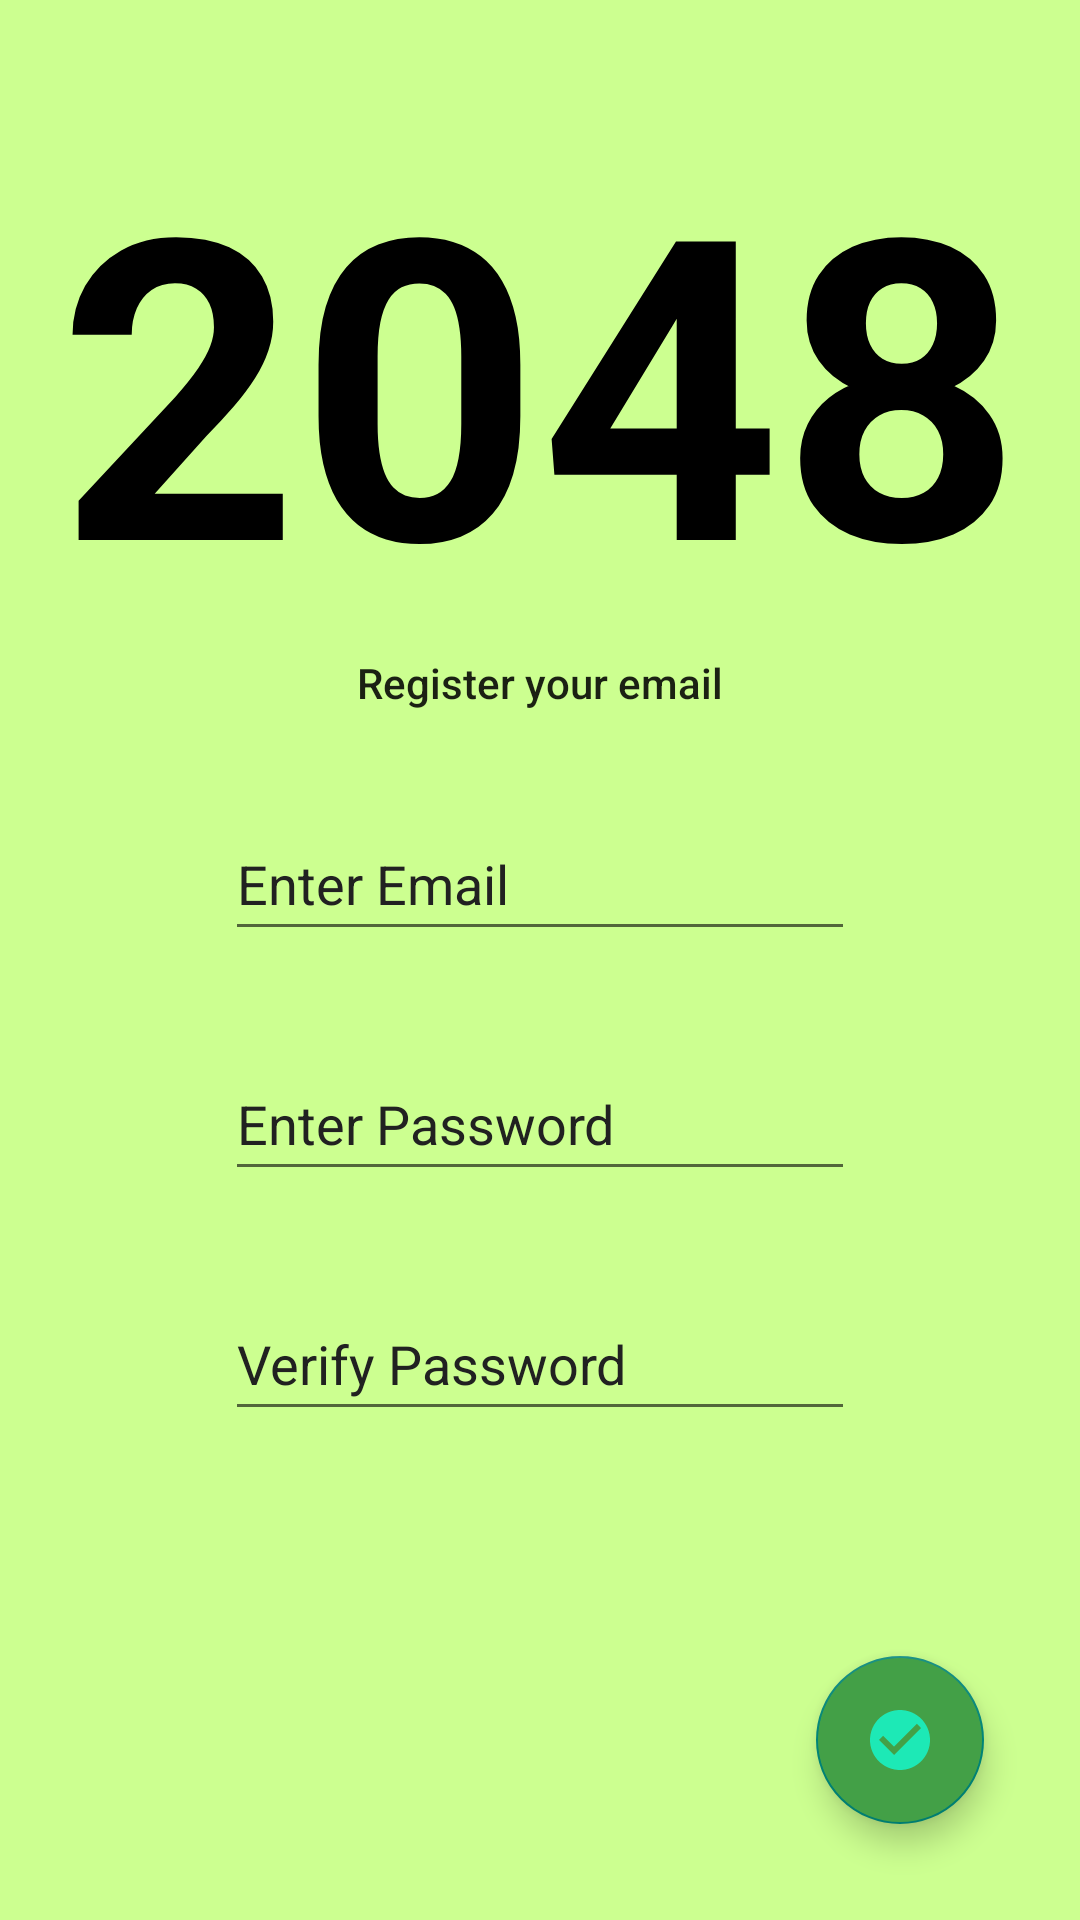

Here is an Android app screen rendered from its layout file. Give the layout XML and the strings, colors and styles it references.
<!-- AndroidManifest.xml: application theme Theme.Game2048 -->
<!-- res/layout/fragment_register.xml -->
<?xml version="1.0" encoding="utf-8"?>
<FrameLayout xmlns:android="http://schemas.android.com/apk/res/android"
    xmlns:app="http://schemas.android.com/apk/res-auto"
    xmlns:tools="http://schemas.android.com/tools"
    android:layout_width="match_parent"
    android:layout_height="match_parent"
    tools:context=".RegisterFragment">

    
    <androidx.constraintlayout.widget.ConstraintLayout
        android:layout_width="match_parent"
        android:layout_height="match_parent">

        <TextView
            android:id="@+id/game_title_text_register"
            android:layout_width="wrap_content"
            android:layout_height="wrap_content"
            android:layout_marginTop="32dp"
            android:alpha="1.0"
            android:fontFamily="sans-serif"
            android:text="@string/app_name"
            android:textAlignment="center"
            android:textAppearance="@style/TextAppearance.AppCompat.Large"
            android:textColor="@color/black"
            android:textSize="140sp"
            android:textStyle="bold"
            android:typeface="sans"
            app:layout_constraintBottom_toBottomOf="parent"
            app:layout_constraintLeft_toLeftOf="parent"
            app:layout_constraintRight_toRightOf="parent"
            app:layout_constraintTop_toTopOf="parent"
            app:layout_constraintVertical_bias="0.0" />

        <TextView
            android:id="@+id/register_message"
            android:layout_width="wrap_content"
            android:layout_height="wrap_content"
            android:text="@string/register_your_email"
            android:textAppearance="@style/TextAppearance.AppCompat.Body2"
            app:layout_constraintEnd_toEndOf="parent"
            app:layout_constraintStart_toStartOf="parent"
            app:layout_constraintTop_toBottomOf="@+id/game_title_text_register" />

        <EditText
            android:id="@+id/edit_text_email_register"
            android:layout_width="wrap_content"
            android:layout_height="wrap_content"
            android:layout_marginTop="32dp"
            android:autofillHints="AUTOFILL_HINT_EMAIL_ADDRESS"
            android:ems="10"
            android:hint="@string/email_hint"
            android:inputType="textEmailAddress"
            android:minHeight="48dp"
            android:textColorHint="#212121"
            app:layout_constraintEnd_toEndOf="parent"
            app:layout_constraintStart_toStartOf="parent"
            app:layout_constraintTop_toBottomOf="@+id/register_message" />

        <EditText
            android:id="@+id/enter_pass_register"
            android:layout_width="wrap_content"
            android:layout_height="wrap_content"
            android:layout_marginTop="32dp"
            android:autofillHints="AUTOFILL_HINT_PASSWORD"
            android:ems="10"
            android:hint="@string/password_hint"
            android:inputType="textPassword"
            android:minHeight="48dp"
            android:textColorHint="#212121"
            app:layout_constraintEnd_toEndOf="@+id/edit_text_email_register"
            app:layout_constraintStart_toStartOf="@+id/edit_text_email_register"
            app:layout_constraintTop_toBottomOf="@+id/edit_text_email_register" />

        <EditText
            android:id="@+id/confirm_pass_register"
            android:layout_width="wrap_content"
            android:layout_height="wrap_content"
            android:layout_marginTop="32dp"
            android:autofillHints="AUTOFILL_HINT_PASSWORD"
            android:ems="10"
            android:hint="@string/verify_password"
            android:inputType="textPassword"
            android:minHeight="48dp"
            android:textColorHint="#212121"
            app:layout_constraintStart_toStartOf="@+id/enter_pass_register"
            app:layout_constraintTop_toBottomOf="@+id/enter_pass_register" />

        <com.google.android.material.floatingactionbutton.FloatingActionButton
            android:id="@+id/register_fob"
            android:layout_width="wrap_content"
            android:layout_height="wrap_content"
            android:layout_marginEnd="32dp"
            android:layout_marginBottom="32dp"
            android:backgroundTint="#43A047"
            android:clickable="true"
            android:contentDescription="@string/register_email_msg"
            android:src="@drawable/baseline_check_circle_teal_a400_24dp"
            app:layout_constraintBottom_toBottomOf="parent"
            app:layout_constraintEnd_toEndOf="parent"
            app:rippleColor="#FFFFFF"
            tools:ignore="DuplicateSpeakableTextCheck" />

    </androidx.constraintlayout.widget.ConstraintLayout>

</FrameLayout>
<!-- resources referenced by this layout -->
<resources>
  <color name="black">#FF000000</color>
  <!-- drawable baseline_check_circle_teal_a400_24dp (drawable) -->
  <?xml version="1.0" encoding="UTF-8" standalone="no"?>
  <vector xmlns:android="http://schemas.android.com/apk/res/android" android:height="24dp" android:tint="#1DE9B6" android:viewportHeight="24.0" android:viewportWidth="24.0" android:width="24dp">
        
      <path android:fillColor="@android:color/white" android:pathData="M12,2C6.48,2 2,6.48 2,12s4.48,10 10,10 10,-4.48 10,-10S17.52,2 12,2zM10,17l-5,-5 1.41,-1.41L10,14.17l7.59,-7.59L19,8l-9,9z"/>
      
  </vector>
  <string name="app_name" translatable="false">2048</string>
  <string name="email_hint">Enter Email</string>
  <string name="password_hint">Enter Password</string>
  <string name="register_email_msg">Register your email</string>
  <string name="register_your_email">Register your email</string>
  <string name="verify_password">Verify Password</string>
  <style name="Theme.Game2048" parent="Theme.AppCompat.Light">
          <item name="colorPrimaryDark">@color/primary_dark</item>
          
          <item name="colorPrimary">@color/primary</item>
          <item name="colorPrimaryVariant">@color/primary_variant</item>
          <item name="colorOnPrimary">@color/on_primary</item>
          
          <item name="colorSecondary">@color/secondary</item>
          <item name="colorSecondaryVariant">@color/secondary_variant</item>
          <item name="colorOnSecondary">@color/on_secondary</item>
          
          <item name="android:statusBarColor" tools:targetApi="l">?attr/colorPrimaryVariant</item>
          
          <item name="android:windowBackground">@color/window_background</item>
      </style>
  <color name="primary_dark">@color/black</color>
  <color name="primary">@color/lightgreen_a100</color>
  <color name="primary_variant">@color/dark_lightgreen_a100</color>
  <color name="on_primary">@color/light_lightgreen_a100</color>
  <color name="secondary">@color/teal_a100</color>
  <color name="secondary_variant">@color/dark_teal_a100</color>
  <color name="on_secondary">@color/light_teal_a100</color>
  <color name="window_background">@color/primary</color>
  <color name="lightgreen_a100">#ccff90</color>
  <color name="dark_lightgreen_a100">#99cc60</color>
  <color name="light_lightgreen_a100">#ffffc2</color>
  <color name="teal_a100">#a7ffeb</color>
  <color name="dark_teal_a100">#75ccb9</color>
  <color name="light_teal_a100">#dbffff</color>
</resources>
